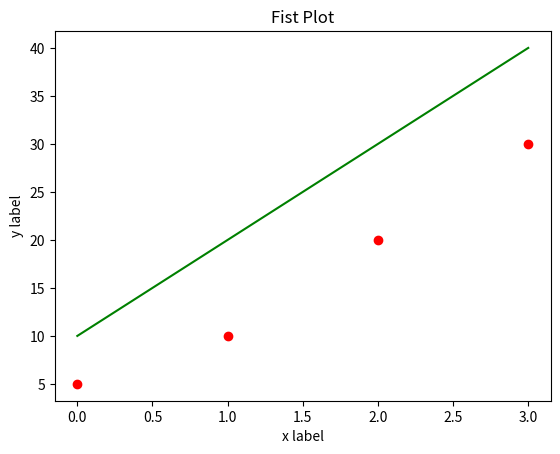

Write Python code to recreate this figure.
 # line color : "r = red" | " g = green" | "r+ = + red plus | with: color='red'"
 # line size: markersize= | linewidth= | note: not with "r+,dkk"
import matplotlib.pyplot as plt
plt.plot([10,20,30,40,],"g",[5,10,20,30],"ro")
plt.xlabel("x label")
plt.ylabel("y label")
plt.title("Fist Plot")
plt.show()